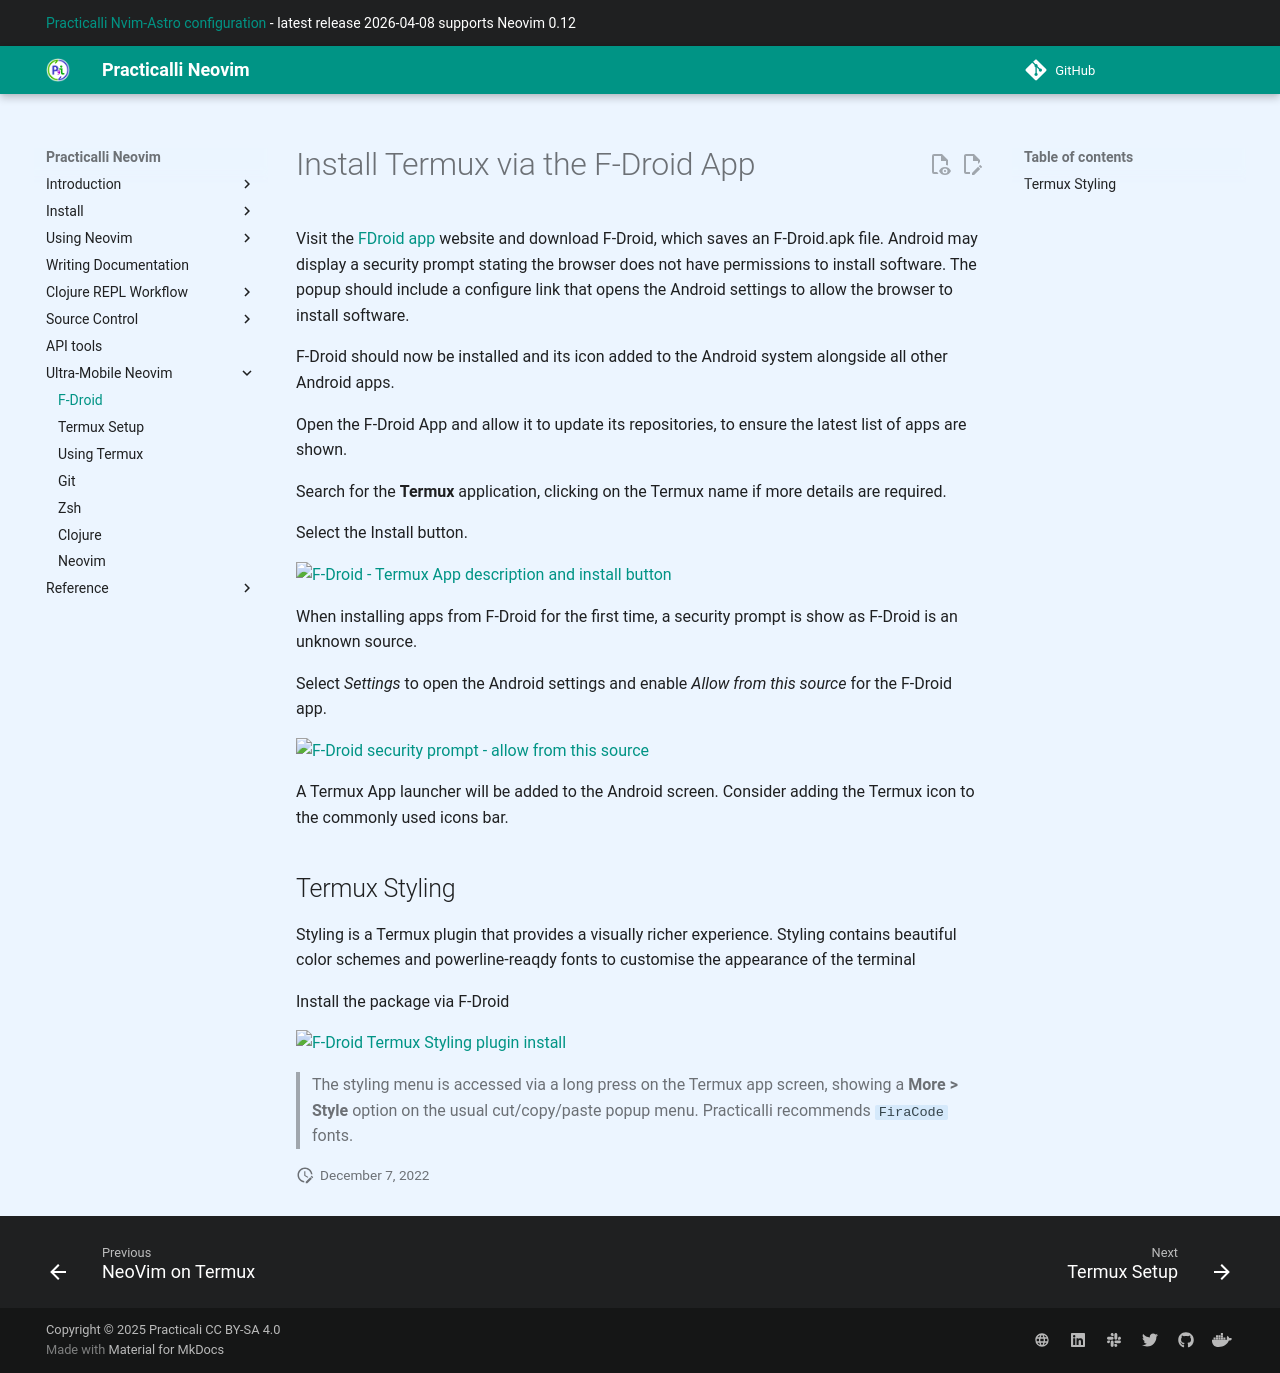

repository: practicalli/neovim · page: termux/fdroid-install/index.html · generator: mkdocs

# Install Termux via the F-Droid App

Visit the [FDroid app](https://f-droid.org/) website and download F-Droid, which saves an F-Droid.apk file.  Android may display a security prompt stating the browser does not have permissions to install software.  The popup should include a configure link that opens the Android settings to allow the browser to install software.

F-Droid should now be installed and its icon added to the Android system alongside all other Android apps.

Open the F-Droid App and allow it to update its repositories, to ensure the latest list of apps are shown.

Search for the **Termux** application, clicking on the Termux name if more details are required.

Select the Install button.

![F-Droid - Termux App description and install button](https://raw.githubusercontent.com/practicalli/graphic-design/live/termux/fdroid-termux-app-description.png)

When installing apps from F-Droid for the first time, a security prompt is show as F-Droid is an unknown source.

Select *Settings* to open the Android settings and enable *Allow from this source* for the F-Droid app.

![F-Droid security prompt - allow from this source](https://raw.githubusercontent.com/practicalli/graphic-design/live/termux/f-droid-security-prompt-unknown-source--settings-allow-from-source.png)


A Termux App launcher will be added to the Android screen.  Consider adding the Termux icon to the commonly used icons bar.


## Termux Styling

Styling is a Termux plugin that provides a visually richer experience. Styling contains beautiful color schemes and powerline-reaqdy fonts to customise the appearance of the terminal

Install the package via F-Droid

![F-Droid Termux Styling plugin install](https://raw.githubusercontent.com/practicalli/graphic-design/live/termux/f-droid-termux-styling-install.png)

> The styling menu is accessed via a long press on the Termux app screen, showing a **More > Style** option on the usual cut/copy/paste popup menu. Practicalli recommends `FiraCode` fonts.
